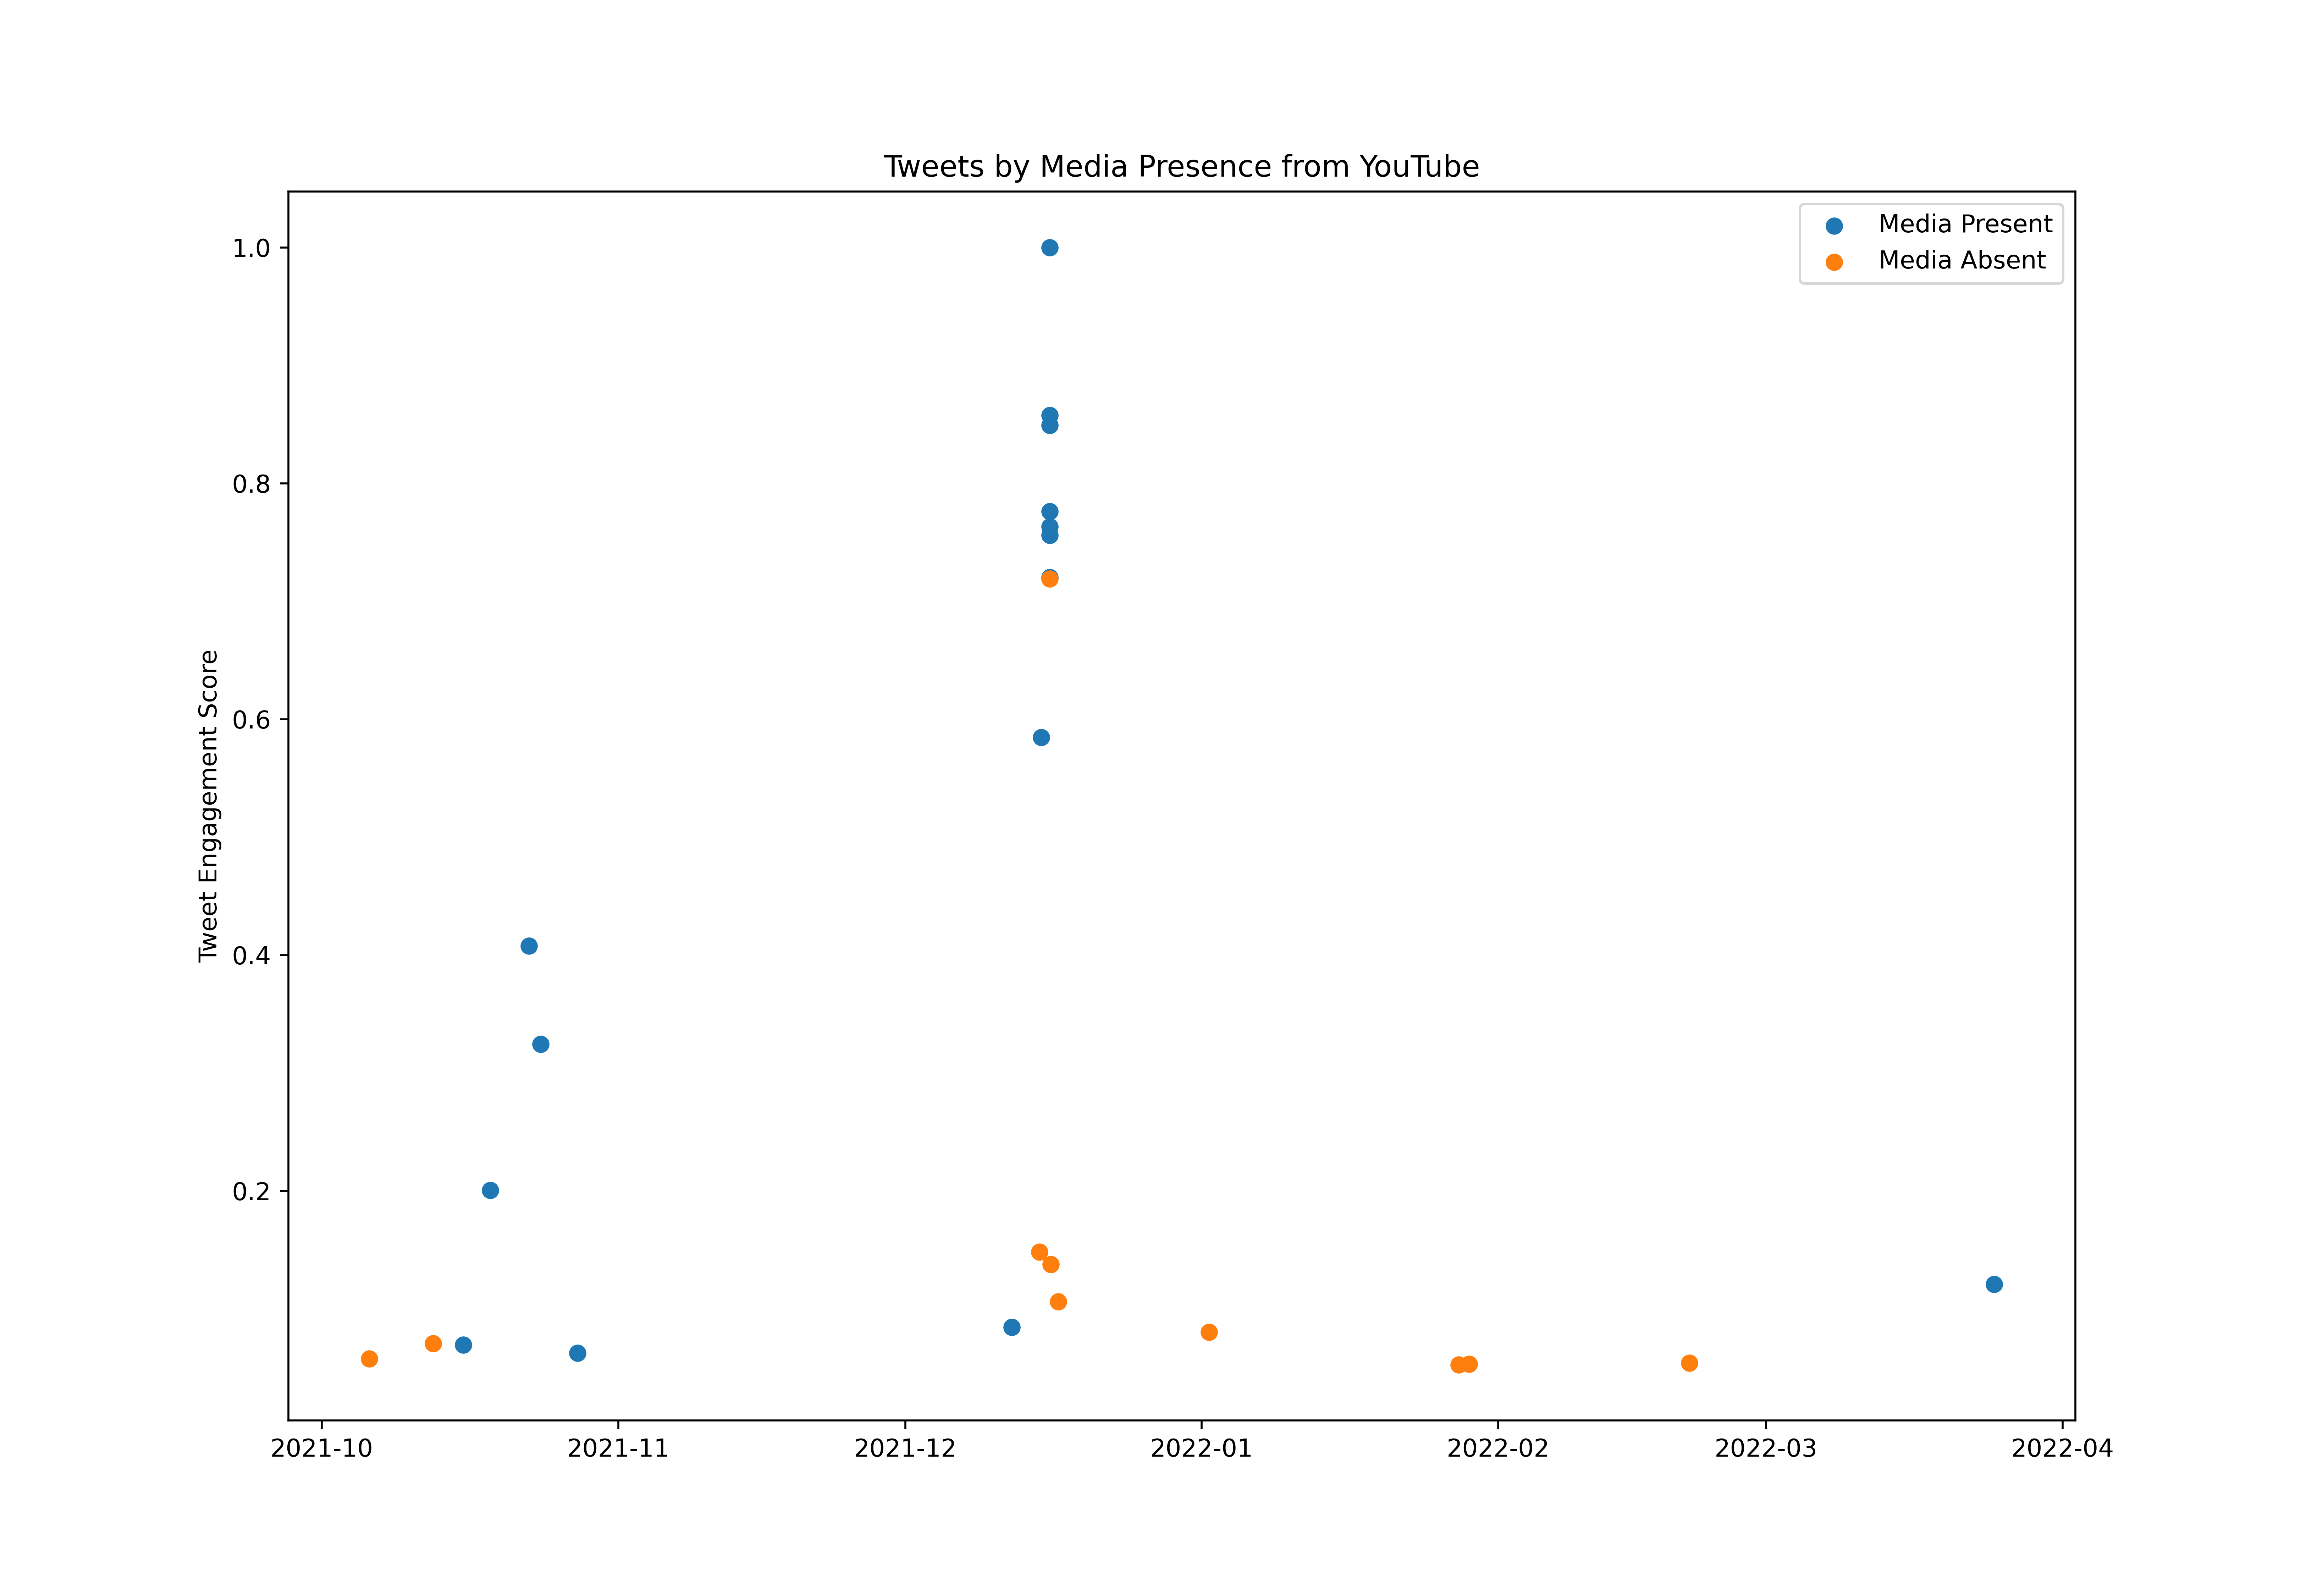

The file beside this chart, header and first rows:
id, created_at, score, media_present
1441175545442553860, 2021-09-23T23:00:00.000Z, 230243, False
1441273925959176195, 2021-09-24T05:30:56.000Z, 245490, True
1441432238898307080, 2021-09-24T16:00:00.000Z, 754520, False
1441462475476455424, 2021-09-24T18:00:09.000Z, 115701, True
1441522921986478083, 2021-09-24T22:00:21.000Z, 172019, True
1441537936361607172, 2021-09-24T23:00:01.000Z, 208044, False
1441560877975494657, 2021-09-25T00:31:10.000Z, 125118, True
1441636079292063751, 2021-09-25T05:30:00.000Z, 624394, False
1441803649911382019, 2021-09-25T16:35:52.000Z, 244070, False
1441824826692362244, 2021-09-25T18:00:01.000Z, 322586, False
1441885223818571777, 2021-09-25T22:00:00.000Z, 440978, False
1442157169659449363, 2021-09-26T16:00:37.000Z, 188312, True
1442217411177062405, 2021-09-26T20:00:00.000Z, 605597, False
1442262712038436866, 2021-09-26T23:00:01.000Z, 874070, False
1442549602184433666, 2021-09-27T18:00:01.000Z, 298818, False
1442595147561246723, 2021-09-27T21:00:59.000Z, 111777, True
1442625099471937541, 2021-09-27T23:00:01.000Z, 477975, False
1442723246617530368, 2021-09-28T05:30:01.000Z, 107143, False
1442886230107213824, 2021-09-28T16:17:39.000Z, 179418, True
1442896895194505218, 2021-09-28T17:00:02.000Z, 410034, False
1442897297147260931, 2021-09-28T17:01:38.000Z, 169104, True
1442942188569051136, 2021-09-28T20:00:00.000Z, 288317, False
1442987487354253318, 2021-09-28T23:00:01.000Z, 313692, False
1443259282875723779, 2021-09-29T17:00:02.000Z, 167273, False
1443304581342154761, 2021-09-29T20:00:02.000Z, 377447, False
1443304654557822982, 2021-09-29T20:00:19.000Z, 121157, True
1443334805886701570, 2021-09-29T22:00:08.000Z, 248592, False
1443455595537960963, 2021-09-30T06:00:06.000Z, 182333, True
1443493319741517824, 2021-09-30T08:30:00.000Z, 814463, False
1443636768235040773, 2021-09-30T18:00:01.000Z, 239511, False
1443666962819784707, 2021-09-30T20:00:00.000Z, 510674, False
1443870804824018964, 2021-10-01T09:30:00.000Z, 395871, False
1443968952602972169, 2021-10-01T16:00:00.000Z, 161443, False
1444029355798245381, 2021-10-01T20:00:01.000Z, 210884, False
1444029360411922437, 2021-10-01T20:00:02.000Z, 73434, False
1444059575360106500, 2021-10-01T22:00:06.000Z, 262718, True
1444331344352452618, 2021-10-02T16:00:01.000Z, 327295, False
1444361540698873862, 2021-10-02T18:00:00.000Z, 80946, True
1444391737993093123, 2021-10-02T20:00:00.000Z, 737554, False
1444421980380442624, 2021-10-02T22:00:10.000Z, 102098, True
1444452136188792832, 2021-10-03T00:00:00.000Z, 1088953, False
1444693795078086660, 2021-10-03T16:00:16.000Z, 102060, True
1444723927876608004, 2021-10-03T18:00:00.000Z, 413547, False
1444769228318457856, 2021-10-03T21:00:01.000Z, 325128, False
1445086407702233095, 2021-10-04T18:00:22.000Z, 302182, True
1445094201557987328, 2021-10-04T18:31:20.000Z, 235138, False
1445116516261896195, 2021-10-04T20:00:01.000Z, 1436391, False
1445176913048244233, 2021-10-05T00:00:00.000Z, 589154, False
1445259957675433985, 2021-10-05T05:30:00.000Z, 767264, False
1445418511539609607, 2021-10-05T16:00:02.000Z, 703770, False
1445495273514364941, 2021-10-05T21:05:03.000Z, 95445, True
1445509435472810001, 2021-10-05T22:01:20.000Z, 196534, True
1445539301849133058, 2021-10-06T00:00:01.000Z, 2266214, False
1445811230476750850, 2021-10-06T18:00:33.000Z, 117644, True
1445856509196374019, 2021-10-06T21:00:29.000Z, 200757, True
1445886588781793280, 2021-10-06T23:00:00.000Z, 864615, False
1446064064573095943, 2021-10-07T10:45:14.000Z, 105125, True
1446158381757181956, 2021-10-07T17:00:01.000Z, 328267, False
1446184304246067205, 2021-10-07T18:43:01.000Z, 635120, False
1446203676889079825, 2021-10-07T20:00:00.000Z, 246686, False
... 699 more rows
